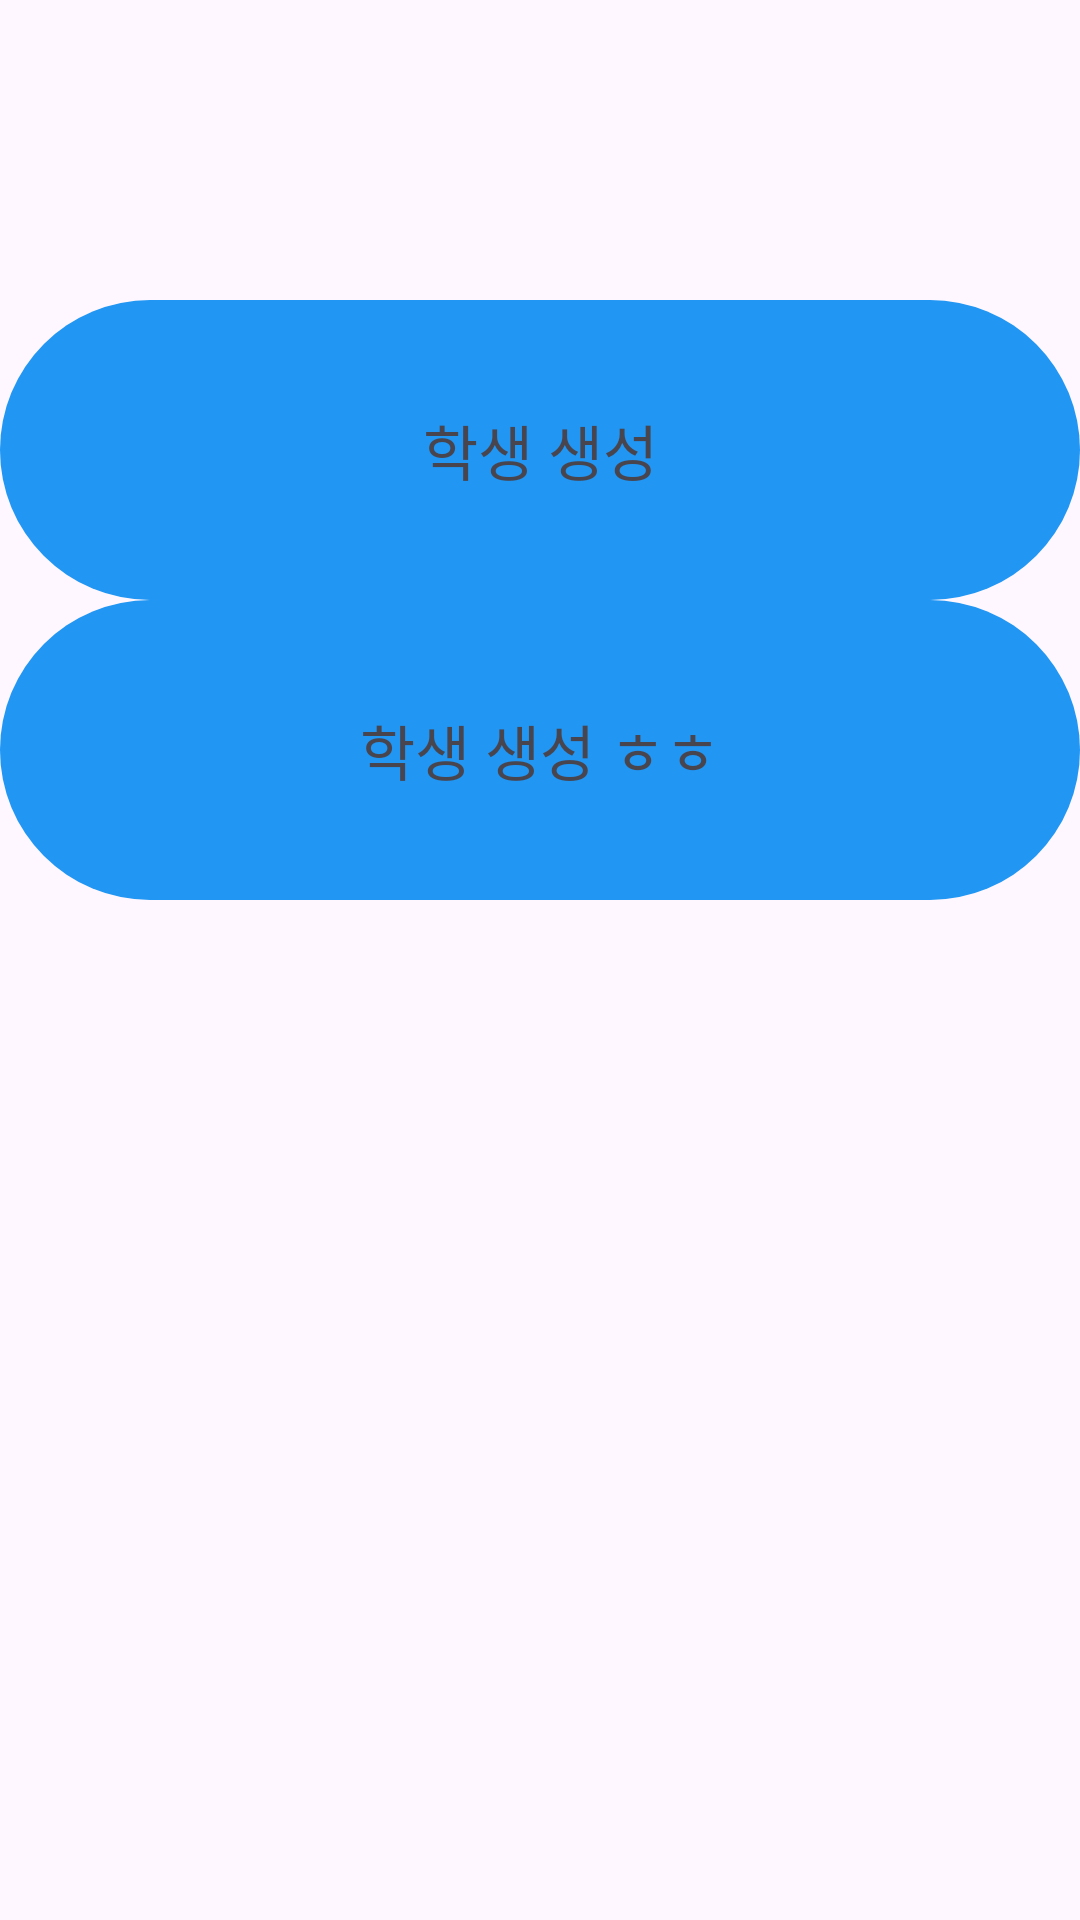

Write the Android layout XML for this screen, with the resource values it uses.
<!-- AndroidManifest.xml: application theme Theme.KotlinStudy -->
<!-- res/layout/activity_retrofit.xml -->
<?xml version="1.0" encoding="utf-8"?>
<androidx.appcompat.widget.LinearLayoutCompat xmlns:android="http://schemas.android.com/apk/res/android"
    xmlns:app="http://schemas.android.com/apk/res-auto"
    xmlns:tools="http://schemas.android.com/tools"
    android:id="@+id/main"
    android:layout_width="match_parent"
    android:layout_height="match_parent"
    android:orientation="vertical"
    tools:context=".RetrofitActivity">

    <androidx.recyclerview.widget.RecyclerView
        android:id="@+id/recycler_view"
        android:layout_width="match_parent"
        android:layout_height="100dp" />

    <TextView
        android:id="@+id/create_student"
        android:layout_width="match_parent"
        android:layout_height="100dp"
        android:background="@drawable/fb_button"
        android:gravity="center"
        android:text="학생 생성"
        android:textSize="20dp" />
    <TextView
        android:id="@+id/create_easy_student"
        android:layout_width="match_parent"
        android:layout_height="100dp"
        android:background="@drawable/fb_button"
        android:gravity="center"
        android:text="학생 생성 ㅎㅎ"
        android:textSize="20dp" />

</androidx.appcompat.widget.LinearLayoutCompat>
<!-- resources referenced by this layout -->
<resources>
  <!-- drawable fb_button (drawable) -->
  <?xml version="1.0" encoding="utf-8"?>
  <shape xmlns:android="http://schemas.android.com/apk/res/android"
      android:shape="rectangle">
  
      <corners
          android:radius="100dp"/>
      <solid
          android:color="#2196F3"/>
  
  </shape>
  <style name="Theme.KotlinStudy" parent="Theme.AppCompat.DayNight.DarkActionBar">
          
          <item name="colorPrimary">@color/purple_500</item>
          <item name="colorPrimaryVariant">@color/purple_700</item>
          <item name="colorOnPrimary">@color/white</item>
          
          <item name="colorSecondary">@color/teal_200</item>
          <item name="colorSecondaryVariant">@color/teal_700</item>
          <item name="colorOnSecondary">@color/black</item>
          
          <item name="android:statusBarColor">?attr/colorPrimaryVariant</item>
          
  
          <item name="windowActionBar">false</item>
          <item name="windowNoTitle">true</item>
      </style>
  <!-- not gathered from this repository: default colours our renderer supplied (Android Studio template values) -->
  <color name="purple_500">#FF6200EE</color>
  <color name="purple_700">#FF3700B3</color>
  <color name="teal_200">#FF03DAC5</color>
  <color name="teal_700">#FF018786</color>
  <color name="black">#FF000000</color>
  <color name="white">#FFFFFFFF</color>
</resources>
